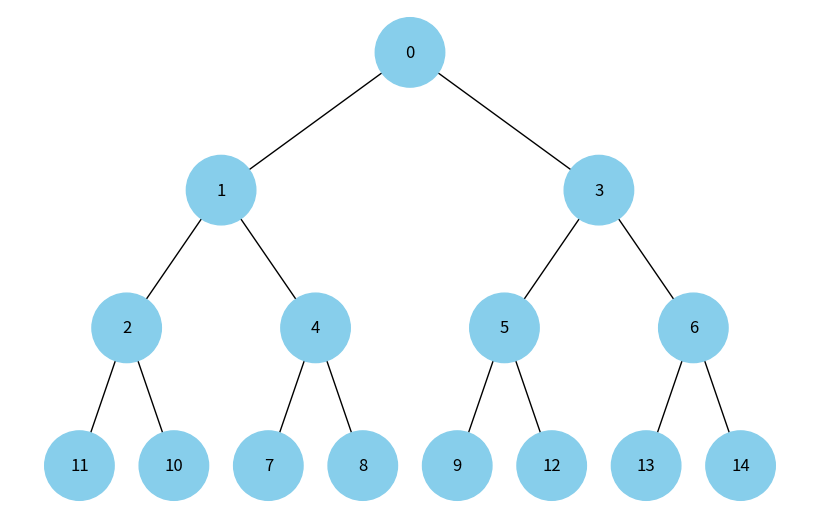

Reproduce this figure in Python.
import uuid
import heapq
import networkx as nx
import matplotlib.pyplot as plt


class MinHeapNode:
    def __init__(self, key=None, color="skyblue"):
        self.left = None
        self.right = None
        self.val = key
        self.color = color
        self.id = str(uuid.uuid4())

    def build_heap(self, _nums):
        heapq.heapify(_nums)
        _root = MinHeapNode(_nums[0])

        min_heap_nodes = [_root]
        for i in range(1, len(_nums)):
            new_node = MinHeapNode(_nums[i])
            min_heap_nodes.append(new_node)

            parent_index = (i - 1) // 2
            if i % 2 == 0:
                min_heap_nodes[parent_index].right = new_node
            else:
                min_heap_nodes[parent_index].left = new_node

        return _root


def add_edges(graph, node, pos, x=0, y=0, layer=1):
    if node is not None:
        graph.add_node(node.id, color=node.color, label=str(node.val))
        if node.left:
            graph.add_edge(node.id, node.left.id)
            l = x - 1 / 2 ** layer
            pos[node.left.id] = (l, y - 1)
            l = add_edges(graph, node.left, pos, x=l, y=y - 1, layer=layer + 1)
        if node.right:
            graph.add_edge(node.id, node.right.id)
            r = x + 1 / 2 ** layer
            pos[node.right.id] = (r, y - 1)
            r = add_edges(graph, node.right, pos, x=r, y=y - 1, layer=layer + 1)
    return graph


def draw_heap(heap_root):
    heap = nx.DiGraph()
    pos = {heap_root.id: (0, 0)}
    heap = add_edges(heap, heap_root, pos)

    colors = [node[1]['color'] for node in heap.nodes(data=True)]
    labels = {node[0]: node[1]['label'] for node in heap.nodes(data=True)}

    plt.figure(figsize=(8, 5))
    nx.draw(heap, pos=pos, labels=labels, arrows=False, node_size=2500, node_color=colors)
    plt.show()


if __name__ == '__main__':
    nums = [4, 0, 5, 10, 1, 3, 6, 11, 2, 7, 8, 9, 12, 13, 14]
    root = MinHeapNode()
    heap_root = root.build_heap(nums)

    draw_heap(heap_root)
